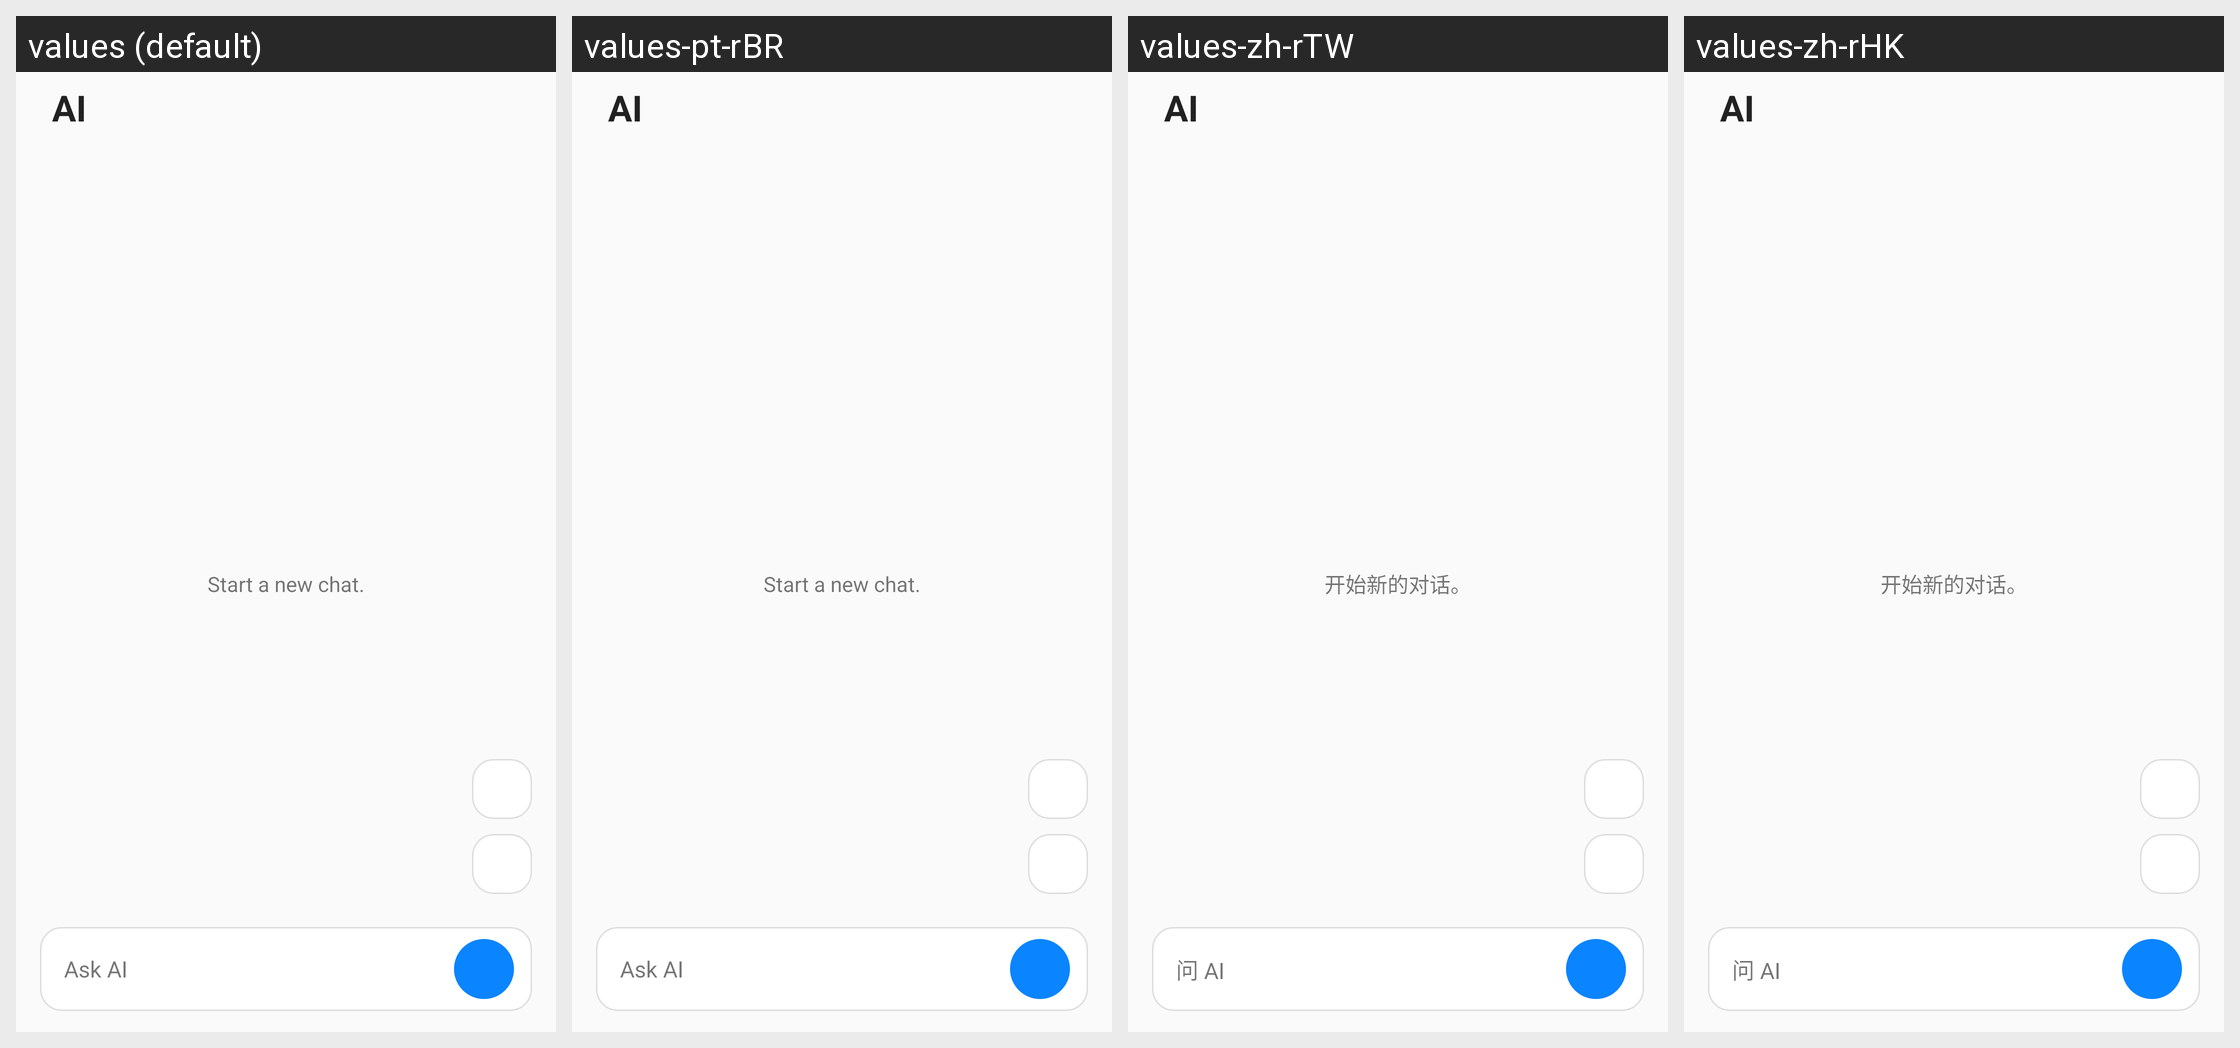

Here is an Android app screen in its default locale and in the app's own translations. Write out the translated-string differences for the strings that appear on this screen.
Android screen res/layout/fragment_ai_chat.xml rendered under 4 locales, left to right: values (default), values-pt-rBR, values-zh-rTW, values-zh-rHK. Device: Nexus 5 (rendered at 1080×1920; each locale shown at half size, 540×960, under a caption strip naming it); theme AppTheme.Light.
Other locales in the repository, not shown: values-es-rES, values-ja-rJP, values-vi, values-zh.
Strings drawn on this screen, with the default value and each locale's value (text and hints the layout hard-codes, and strings that could not be matched under every locale, appear in the picture but are not listed):

ai
  values: AI
  values-pt-rBR: AI  [not translated; the default value is used]
  values-zh-rTW: AI  [from values-zh]
  values-zh-rHK: AI  [from values-zh]

ai_chat_empty
  values: Start a new chat.
  values-pt-rBR: Start a new chat.  [not translated; the default value is used]
  values-zh-rTW: 开始新的对话。  [from values-zh]
  values-zh-rHK: 开始新的对话。  [from values-zh]

ai_chat_hint
  values: Ask AI
  values-pt-rBR: Ask AI  [not translated; the default value is used]
  values-zh-rTW: 问 AI  [from values-zh]
  values-zh-rHK: 问 AI  [from values-zh]
